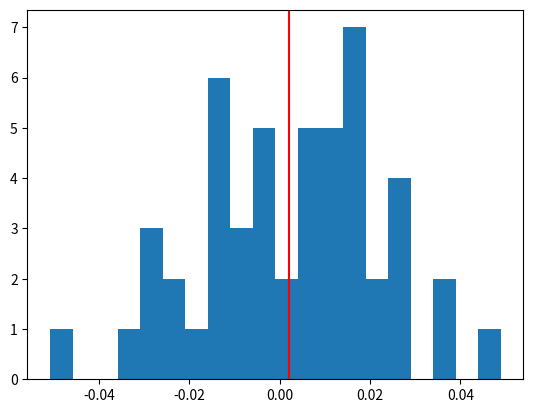

Python code for this plot:
import numpy as np
from scipy import stats
from scipy.spatial.distance import cdist
import matplotlib.pyplot as plt


# Differently than the previous version, this one computes the correlation with the full
#   square matrix. I could not find a way to break the triangle matrix into chunks.
def shepard_diagram_correlation(D_high, D_low):
    return stats.spearmanr(D_high.flatten(), D_low.flatten())[0]


class ShepardCorrelation:

    def __partial(self, D_h, D_l):
        return stats.spearmanr(D_h.flatten(), D_l.flatten())[0]

    def __aggregate(self, partial_results, chunk_size):
        print(partial_results)
        plt.hist(partial_results, 20)        
        m = np.mean(partial_results)
        s = np.std(partial_results)
        return m, s
    
    def compute(self, X, P, chunk_size=None):
        n = X.shape[0]
        if not chunk_size:
            chunk_size = n
        partial_results = []
        for i in range(0, n, chunk_size):
            D_h = cdist(X[i:i+chunk_size], X)
            D_l = cdist(P[i:i+chunk_size], P)
            partial_results.append(self.__partial(D_h, D_l))
        return self.__aggregate(partial_results, chunk_size)


# TODO test these things instead with artificial clustered data, with random noise
# TODO refactor out a standard benchmark for all the metrics

if __name__ == "__main__":
    import random
    from time import perf_counter    
    
    n = 2500
    X, P = np.random.rand(n, 100), np.random.rand(n, 2)

    t0 = perf_counter()
    sc_chunks = ShepardCorrelation().compute(X, P, chunk_size=50)    
    print(f"sc_chunks = {[np.round(x, 6) for x in sc_chunks]}, time = {perf_counter() - t0}")
        
    from scipy.spatial.distance import squareform, pdist
    t0 = perf_counter()
    D_h, D_l = squareform(pdist(X)), squareform(pdist(P))
    sc_full = shepard_diagram_correlation(D_h, D_l)
    print(f"sc_full = {np.round(sc_full, 6)}, time = {perf_counter() - t0}")
    
    # Equal up to 8 decimals
    # print("Same?", "Yes" if np.isclose(sc_chunks, sc_full) else "No")

    plt.axvline(x=sc_full, color='r')
    plt.show()
